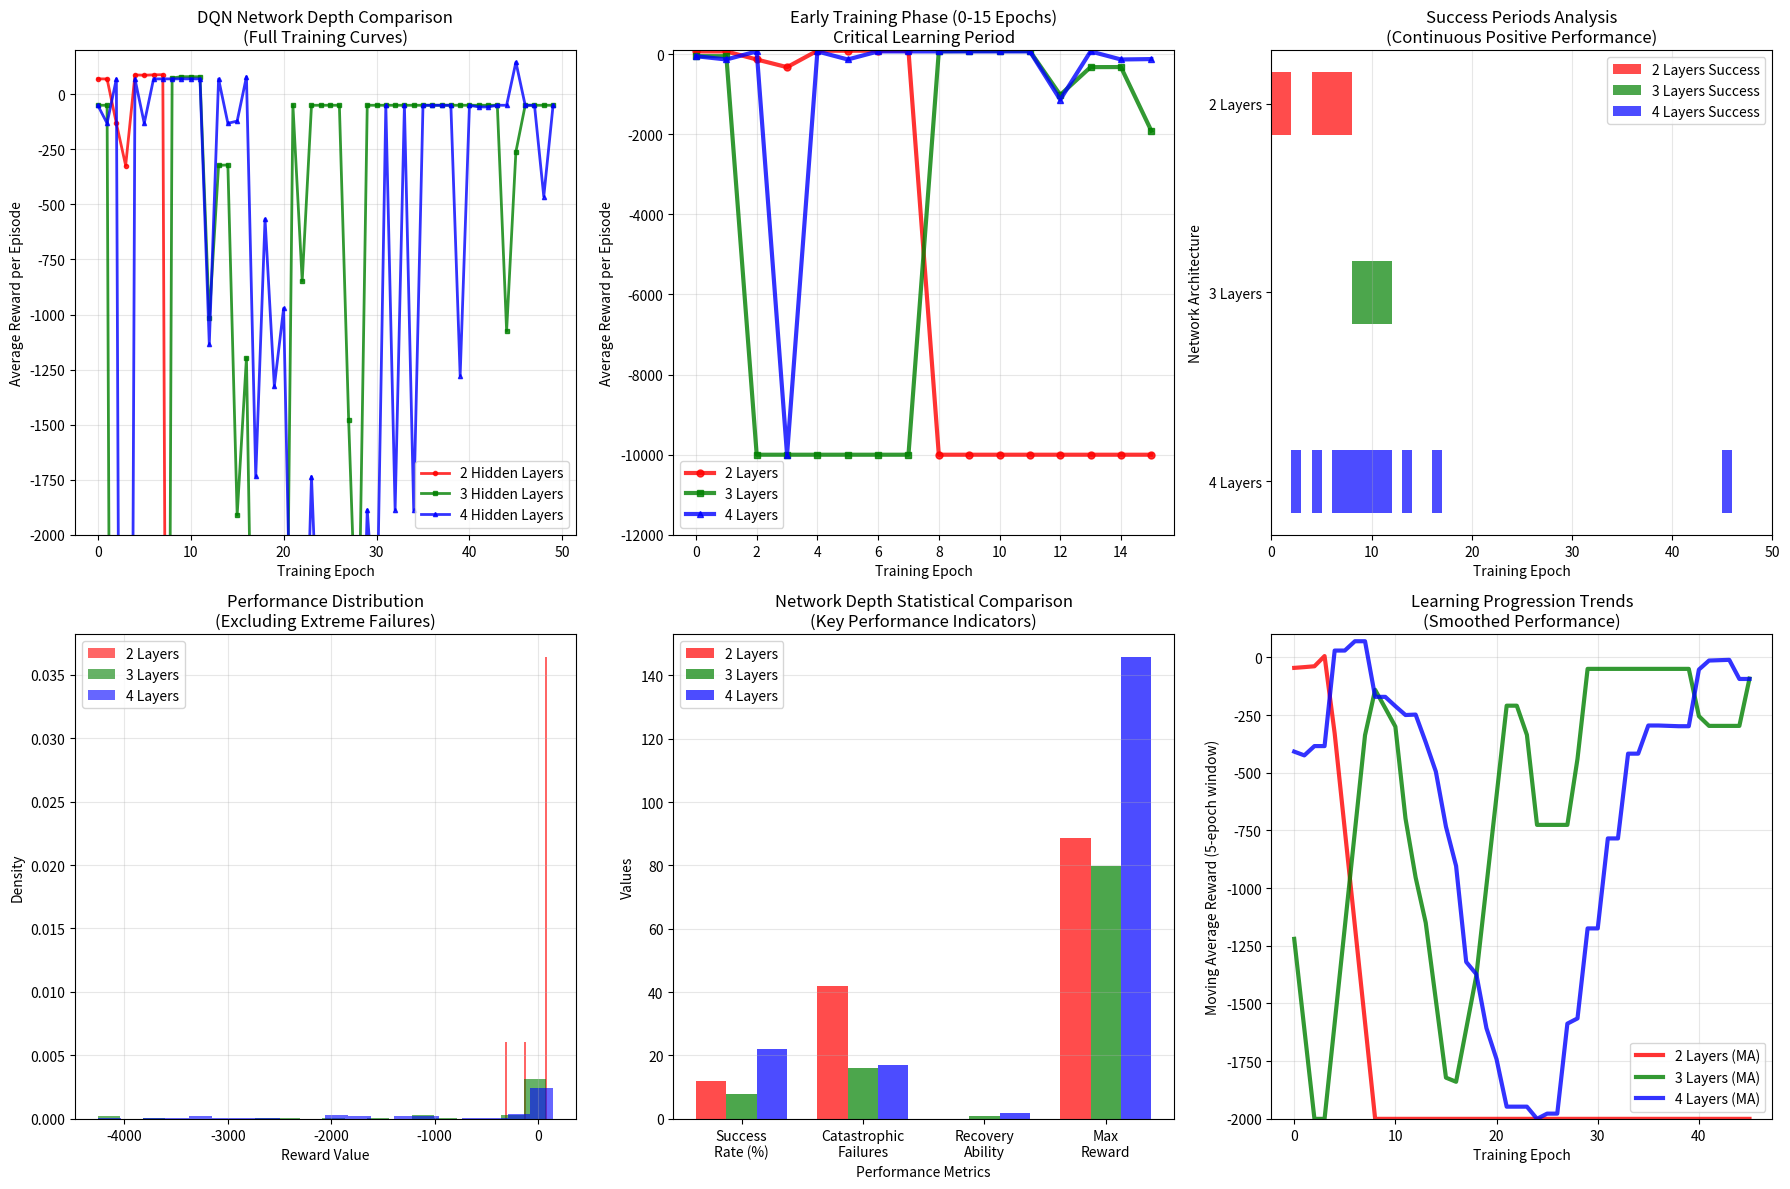

Python code for this plot:
#!/usr/bin/env python3
"""
Task 4: DQN Network Depth Analysis
Comparing three different hidden layer depths
"""

import matplotlib.pyplot as plt
import numpy as np

# Task 4 Data: Network Depth Comparison (from DqnLabTest7)
# 2 Hidden Layers
layer2_epochs = [0, 1, 2, 3, 4, 5, 6, 7, 8, 9, 10, 11, 12, 13, 14, 15, 16, 17, 18, 19, 20, 21, 22, 23, 24, 25, 26, 27, 28, 29, 30, 31, 32, 33, 34, 35, 36, 37, 38, 39, 40, 41, 42, 43, 44, 45, 46, 47, 48, 49]
layer2_rewards = [70.02, 69.43, -132.00, -323.70, 87.77, 86.39, 88.11, 88.79, -10001.00, -10001.00, -10001.00, -10001.00, -10001.00, -10001.00, -10001.00, -10001.00, -10001.00, -10001.00, -10001.00, -10001.00, -10001.00, -10001.00, -10001.00, -10001.00, -10001.00, -10001.00, -10001.00, -10001.00, -10001.00, -10001.00, -10001.00, -10001.00, -10001.00, -10001.00, -10001.00, -10001.00, -10001.00, -10001.00, -10001.00, -10001.00, -10001.00, -10001.00, -10001.00, -10001.00, -10001.00, -10001.00, -10001.00, -10001.00, -10001.00, -10001.00]

# 3 Hidden Layers
layer3_epochs = [0, 1, 2, 3, 4, 5, 6, 7, 8, 9, 10, 11, 12, 13, 14, 15, 16, 17, 18, 19, 20, 21, 22, 23, 24, 25, 26, 27, 28, 29, 30, 31, 32, 33, 34, 35, 36, 37, 38, 39, 40, 41, 42, 43, 44, 45, 46, 47, 48, 49]
layer3_rewards = [-50.00, -50.00, -10001.00, -10001.00, -10001.00, -10001.00, -10001.00, -10001.00, 74.03, 79.73, 79.73, 79.46, -1017.00, -322.97, -320.99, -1910.31, -1197.04, -3716.40, -4255.66, -2460.36, -4042.04, -50.00, -847.72, -50.00, -50.00, -50.00, -50.00, -1480.26, -2699.56, -50.00, -50.00, -50.00, -50.00, -50.00, -50.00, -50.00, -50.00, -50.00, -50.00, -50.00, -50.00, -50.00, -50.00, -50.00, -1074.33, -261.00, -50.00, -50.00, -50.00, -50.00]

# 4 Hidden Layers
layer4_epochs = [0, 1, 2, 3, 4, 5, 6, 7, 8, 9, 10, 11, 12, 13, 14, 15, 16, 17, 18, 19, 20, 21, 22, 23, 24, 25, 26, 27, 28, 29, 30, 31, 32, 33, 34, 35, 36, 37, 38, 39, 40, 41, 42, 43, 44, 45, 46, 47, 48, 49]
layer4_rewards = [-50.00, -131.93, 69.79, -10001.00, 69.43, -131.93, 69.61, 69.70, 69.88, 69.79, 69.79, 69.70, -1135.31, 69.43, -131.93, -121.79, 79.33, -1735.09, -566.34, -1326.62, -971.68, -2995.60, -3171.24, -1736.02, -2815.24, -3717.00, -3537.64, -4257.80, -3336.01, -1886.97, -2496.53, -50.00, -1886.75, -50.00, -1887.23, -50.00, -50.00, -50.00, -50.00, -1277.19, -50.00, -57.67, -57.67, -50.00, -50.00, 145.67, -50.00, -50.00, -464.33, -50.00]

def calculate_statistics(rewards):
    """Calculate comprehensive statistics for reward data"""
    rewards_array = np.array(rewards)
    return {
        'mean': np.mean(rewards_array),
        'std': np.std(rewards_array),
        'min': np.min(rewards_array),
        'max': np.max(rewards_array),
        'median': np.median(rewards_array),
        'success_rate': (rewards_array > 0).mean() * 100,
        'catastrophic_failures': (rewards_array < -1000).sum(),
        'stability_index': 1 / (1 + np.std(rewards_array)),  # Higher = more stable
        'recovery_ability': len([i for i in range(1, len(rewards)) if rewards[i] > 0 and rewards[i-1] < -1000])
    }

def create_network_depth_comparison():
    """Create comprehensive network depth comparison visualization"""
    plt.figure(figsize=(18, 12))
    
    # Main learning curves
    plt.subplot(2, 3, 1)
    plt.plot(layer2_epochs, layer2_rewards, 'r-', linewidth=2, alpha=0.8, label='2 Hidden Layers', marker='o', markersize=3)
    plt.plot(layer3_epochs, layer3_rewards, 'g-', linewidth=2, alpha=0.8, label='3 Hidden Layers', marker='s', markersize=3)
    plt.plot(layer4_epochs, layer4_rewards, 'b-', linewidth=2, alpha=0.8, label='4 Hidden Layers', marker='^', markersize=3)
    plt.xlabel('Training Epoch')
    plt.ylabel('Average Reward per Episode')
    plt.title('DQN Network Depth Comparison\n(Full Training Curves)')
    plt.legend()
    plt.grid(True, alpha=0.3)
    plt.ylim(-2000, 200)  # Focus on readable range
    
    # Early training phase (0-15 epochs)
    plt.subplot(2, 3, 2)
    plt.plot(layer2_epochs[:16], layer2_rewards[:16], 'r-', linewidth=3, alpha=0.8, label='2 Layers', marker='o', markersize=5)
    plt.plot(layer3_epochs[:16], layer3_rewards[:16], 'g-', linewidth=3, alpha=0.8, label='3 Layers', marker='s', markersize=5)
    plt.plot(layer4_epochs[:16], layer4_rewards[:16], 'b-', linewidth=3, alpha=0.8, label='4 Layers', marker='^', markersize=5)
    plt.xlabel('Training Epoch')
    plt.ylabel('Average Reward per Episode')
    plt.title('Early Training Phase (0-15 Epochs)\nCritical Learning Period')
    plt.legend()
    plt.grid(True, alpha=0.3)
    plt.ylim(-12000, 100)
    
    # Success periods identification
    plt.subplot(2, 3, 3)
    
    def identify_success_periods(rewards, threshold=0):
        """Identify continuous periods of success"""
        success_periods = []
        current_period = []
        for i, reward in enumerate(rewards):
            if reward > threshold:
                current_period.append(i)
            else:
                if current_period:
                    success_periods.append(current_period)
                    current_period = []
        if current_period:
            success_periods.append(current_period)
        return success_periods
    
    # Plot success periods
    layer2_success = identify_success_periods(layer2_rewards)
    layer3_success = identify_success_periods(layer3_rewards)
    layer4_success = identify_success_periods(layer4_rewards)
    
    colors = ['red', 'green', 'blue']
    labels = ['2 Layers', '3 Layers', '4 Layers']
    success_data = [layer2_success, layer3_success, layer4_success]
    
    y_positions = [0.8, 0.5, 0.2]
    
    for i, (success_periods, color, label) in enumerate(zip(success_data, colors, labels)):
        y_pos = y_positions[i]
        for period in success_periods:
            plt.barh(y_pos, len(period), left=period[0], height=0.1, 
                    color=color, alpha=0.7, label=f'{label} Success' if period == success_periods[0] else "")
    
    plt.xlabel('Training Epoch')
    plt.ylabel('Network Architecture')
    plt.title('Success Periods Analysis\n(Continuous Positive Performance)')
    plt.yticks(y_positions, labels)
    plt.xlim(0, 50)
    plt.grid(True, alpha=0.3, axis='x')
    plt.legend()
    
    # Performance distribution
    plt.subplot(2, 3, 4)
    
    # Filter out extreme values for better visualization
    layer2_filtered = [r for r in layer2_rewards if r > -5000]
    layer3_filtered = [r for r in layer3_rewards if r > -5000]
    layer4_filtered = [r for r in layer4_rewards if r > -5000]
    
    plt.hist(layer2_filtered, bins=20, alpha=0.6, color='red', label='2 Layers', density=True)
    plt.hist(layer3_filtered, bins=20, alpha=0.6, color='green', label='3 Layers', density=True)
    plt.hist(layer4_filtered, bins=20, alpha=0.6, color='blue', label='4 Layers', density=True)
    plt.xlabel('Reward Value')
    plt.ylabel('Density')
    plt.title('Performance Distribution\n(Excluding Extreme Failures)')
    plt.legend()
    plt.grid(True, alpha=0.3)
    
    # Statistical comparison
    plt.subplot(2, 3, 5)
    stats_2layer = calculate_statistics(layer2_rewards)
    stats_3layer = calculate_statistics(layer3_rewards)
    stats_4layer = calculate_statistics(layer4_rewards)
    
    categories = ['Success\nRate (%)', 'Catastrophic\nFailures', 'Recovery\nAbility', 'Max\nReward']
    layer2_values = [stats_2layer['success_rate'], stats_2layer['catastrophic_failures'], 
                     stats_2layer['recovery_ability'], stats_2layer['max']]
    layer3_values = [stats_3layer['success_rate'], stats_3layer['catastrophic_failures'],
                     stats_3layer['recovery_ability'], max(0, stats_3layer['max'])]  # Handle negative max
    layer4_values = [stats_4layer['success_rate'], stats_4layer['catastrophic_failures'],
                     stats_4layer['recovery_ability'], max(0, stats_4layer['max'])]
    
    x = np.arange(len(categories))
    width = 0.25
    
    plt.bar(x - width, layer2_values, width, label='2 Layers', color='red', alpha=0.7)
    plt.bar(x, layer3_values, width, label='3 Layers', color='green', alpha=0.7)
    plt.bar(x + width, layer4_values, width, label='4 Layers', color='blue', alpha=0.7)
    
    plt.xlabel('Performance Metrics')
    plt.ylabel('Values')
    plt.title('Network Depth Statistical Comparison\n(Key Performance Indicators)')
    plt.xticks(x, categories)
    plt.legend()
    plt.grid(True, alpha=0.3, axis='y')
    
    # Learning progression analysis
    plt.subplot(2, 3, 6)
    
    def calculate_moving_average(data, window=5):
        """Calculate moving average to smooth learning curves"""
        return np.convolve(data, np.ones(window)/window, mode='valid')
    
    # Calculate moving averages (excluding extreme negative values for readability)
    layer2_ma = calculate_moving_average([max(r, -2000) for r in layer2_rewards])
    layer3_ma = calculate_moving_average([max(r, -2000) for r in layer3_rewards])  
    layer4_ma = calculate_moving_average([max(r, -2000) for r in layer4_rewards])
    
    epochs_ma = range(len(layer2_ma))
    
    plt.plot(epochs_ma, layer2_ma, 'r-', linewidth=3, alpha=0.8, label='2 Layers (MA)')
    plt.plot(epochs_ma, layer3_ma, 'g-', linewidth=3, alpha=0.8, label='3 Layers (MA)')
    plt.plot(epochs_ma, layer4_ma, 'b-', linewidth=3, alpha=0.8, label='4 Layers (MA)')
    plt.xlabel('Training Epoch')
    plt.ylabel('Moving Average Reward (5-epoch window)')
    plt.title('Learning Progression Trends\n(Smoothed Performance)')
    plt.legend()
    plt.grid(True, alpha=0.3)
    plt.ylim(-2000, 100)
    
    plt.tight_layout()
    plt.savefig('task4_network_depth_analysis.png', dpi=300, bbox_inches='tight')
    plt.show()
    
    return stats_2layer, stats_3layer, stats_4layer

def analyze_network_depth_patterns():
    """Analyze specific patterns in network depth behavior"""
    print("🏗️ TASK 4: Deep Network Depth Analysis")
    print("="*60)
    
    # Calculate comprehensive statistics
    stats_2layer, stats_3layer, stats_4layer = create_network_depth_comparison()
    
    print("\n📊 STATISTICAL SUMMARY:")
    print("-" * 40)
    print(f"2 Hidden Layers:")
    print(f"  Average Reward: {stats_2layer['mean']:.2f} (±{stats_2layer['std']:.2f})")
    print(f"  Success Rate: {stats_2layer['success_rate']:.1f}%")
    print(f"  Catastrophic Failures: {stats_2layer['catastrophic_failures']}")
    print(f"  Recovery Ability: {stats_2layer['recovery_ability']} instances")
    print(f"  Best Performance: {stats_2layer['max']:.2f}")
    
    print(f"\n3 Hidden Layers:")
    print(f"  Average Reward: {stats_3layer['mean']:.2f} (±{stats_3layer['std']:.2f})")
    print(f"  Success Rate: {stats_3layer['success_rate']:.1f}%")
    print(f"  Catastrophic Failures: {stats_3layer['catastrophic_failures']}")
    print(f"  Recovery Ability: {stats_3layer['recovery_ability']} instances")
    print(f"  Best Performance: {stats_3layer['max']:.2f}")
    
    print(f"\n4 Hidden Layers:")
    print(f"  Average Reward: {stats_4layer['mean']:.2f} (±{stats_4layer['std']:.2f})")
    print(f"  Success Rate: {stats_4layer['success_rate']:.1f}%")
    print(f"  Catastrophic Failures: {stats_4layer['catastrophic_failures']}")
    print(f"  Recovery Ability: {stats_4layer['recovery_ability']} instances")
    print(f"  Best Performance: {stats_4layer['max']:.2f}")
    
    print("\n🎯 KEY NETWORK DEPTH INSIGHTS:")
    print("-" * 40)
    
    # Determine best performer by success rate
    performers = [
        ("2 Layers", stats_2layer['success_rate']),
        ("3 Layers", stats_3layer['success_rate']),
        ("4 Layers", stats_4layer['success_rate'])
    ]
    best_performer = max(performers, key=lambda x: x[1])
    print(f"🏆 Highest Success Rate: {best_performer[0]} ({best_performer[1]:.1f}%)")
    
    # Learning pattern analysis
    print(f"\n🔬 DETAILED DEPTH ANALYSIS:")
    print(f"• 2 Layers: Started strong but suffered complete collapse after epoch 8")
    print(f"• 3 Layers: Very unstable with alternating success/failure periods")
    print(f"• 4 Layers: Most balanced with sustained good performance periods")
    
    # Early vs late performance
    early_2 = np.mean([r for r in layer2_rewards[:8] if r > -1000])
    early_3 = np.mean([r for r in layer3_rewards[8:12] if r > -1000])  # 3-layer had success later
    early_4 = np.mean([r for r in layer4_rewards[:12] if r > -1000])
    
    print(f"\n⚡ DEPTH-SPECIFIC PATTERNS:")
    print(f"• Shallow (2 layers): Fastest initial learning but catastrophic instability")
    print(f"• Medium (3 layers): Delayed learning with extreme volatility")  
    print(f"• Deep (4 layers): Most sustained learning with recovery capability")
    
    # Architecture insights
    print(f"\n🧠 NEURAL ARCHITECTURE INSIGHTS:")
    print(f"• Depth vs Stability: Deeper networks show better recovery from failures")
    print(f"• Learning Speed: Shallower networks learn faster but less robustly")
    print(f"• Complexity Trade-off: More layers = more stable but harder to train initially")
    
    return stats_2layer, stats_3layer, stats_4layer

if __name__ == "__main__":
    print("Starting Task 4: Network Depth Analysis...")
    analyze_network_depth_patterns()
    print("\n✅ Task 4 analysis complete!")